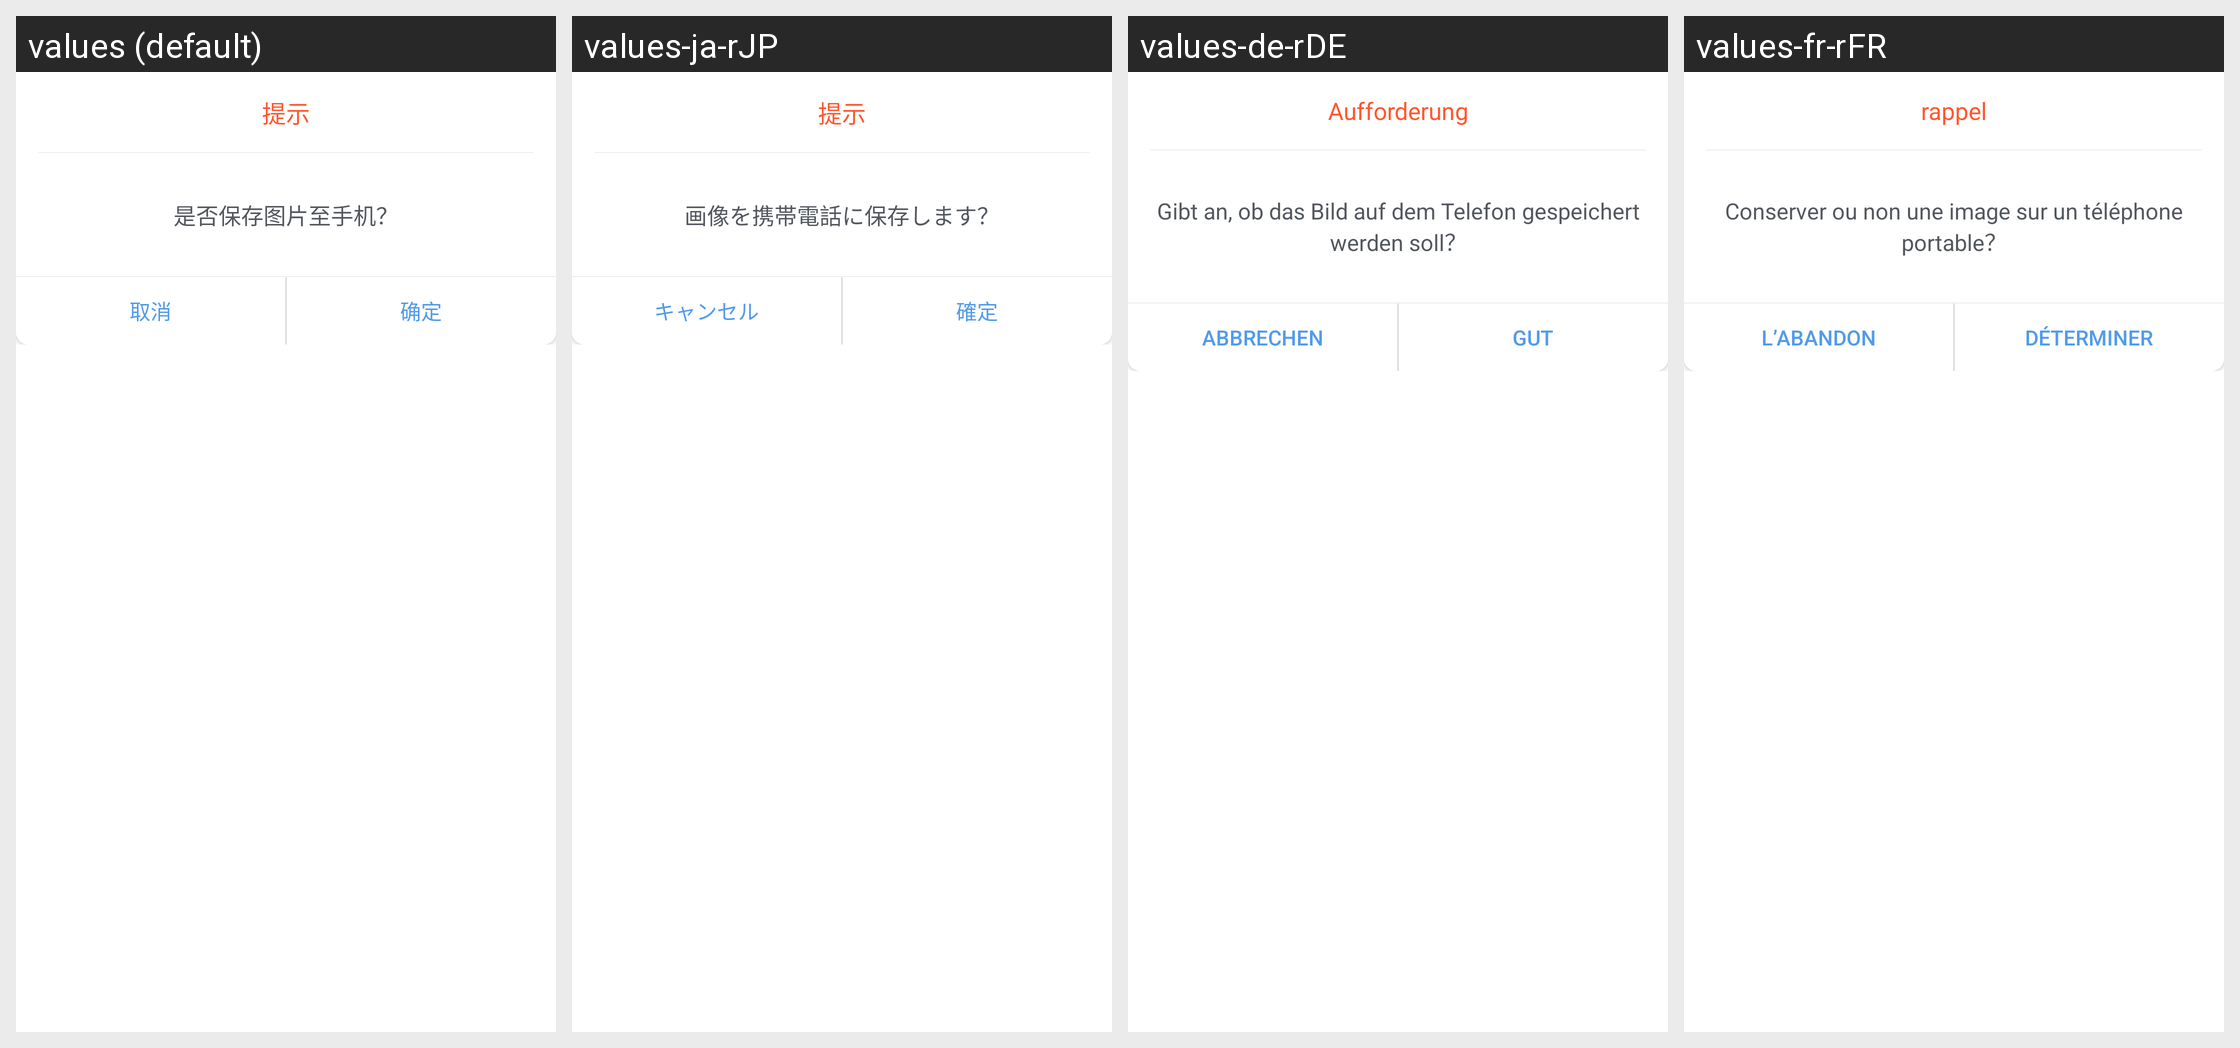

This grid shows one Android layout under several languages. Give, for every string resource on the screen, its name, the default text and each shown locale's text.
Android screen res/layout/picture_wind_base_dialog.xml rendered under 4 locales, left to right: values (default), values-ja-rJP, values-de-rDE, values-fr-rFR. Device: Nexus 5 (rendered at 1080×1920; each locale shown at half size, 540×960, under a caption strip naming it); theme Theme.MaterialComponents.DayNight.NoActionBar.
Other locales in the repository, not shown: values-ar, values-en, values-ko-rKR, values-vi-rVN, values-zh, values-zh-rTW.
Strings drawn on this screen, with the default value and each locale's value (text and hints the layout hard-codes, and strings that could not be matched under every locale, appear in the picture but are not listed):

picture_prompt
  values: 提示
  values-ja-rJP: 提示
  values-de-rDE: Aufforderung
  values-fr-rFR: rappel

picture_prompt_content
  values: 是否保存图片至手机？
  values-ja-rJP: 画像を携帯電話に保存します？
  values-de-rDE: Gibt an, ob das Bild auf dem Telefon gespeichert werden soll？
  values-fr-rFR: Conserver ou non une image sur un téléphone portable？

picture_cancel
  values: 取消
  values-ja-rJP: キャンセル
  values-de-rDE: Abbrechen
  values-fr-rFR: l’abandon

picture_confirm
  values: 确定
  values-ja-rJP: 確定
  values-de-rDE: Gut
  values-fr-rFR: déterminer
